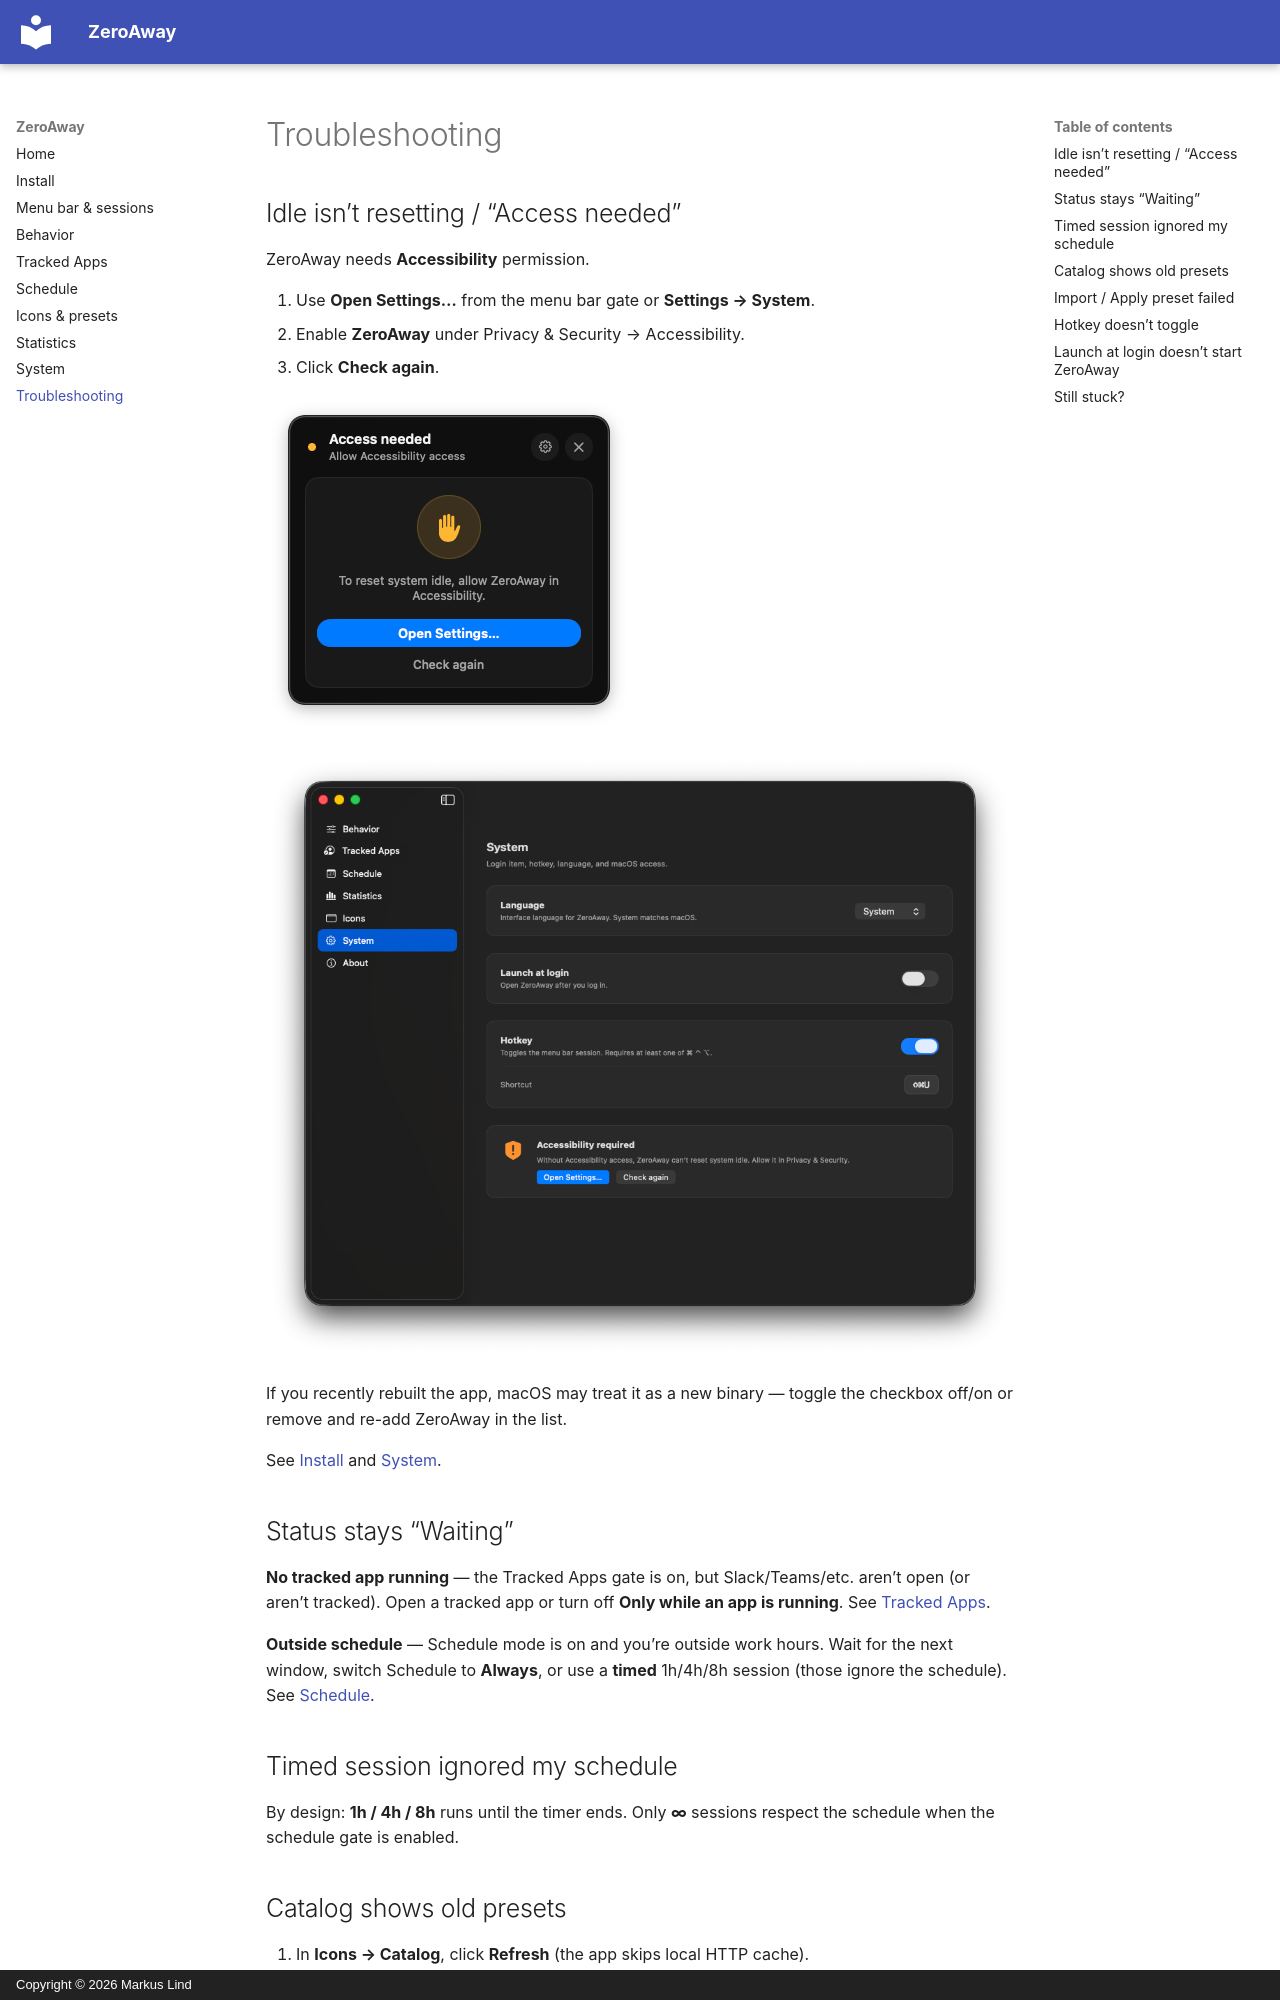

repository: li-nd/ZeroAway · page: troubleshooting/index.html · generator: mkdocs · copyright: Copyright © 2026 Markus Lind

# Troubleshooting

## Idle isn’t resetting / “Access needed”

ZeroAway needs **Accessibility** permission.

1. Use **Open Settings…** from the menu bar gate or **Settings → System**.  
2. Enable **ZeroAway** under Privacy & Security → Accessibility.  
3. Click **Check again**.

![Menu bar — Accessibility](screenshots/18-accessibility.png)

![System — Accessibility needed](screenshots/19-accessibility-settings.png)

If you recently rebuilt the app, macOS may treat it as a new binary — toggle the checkbox off/on or remove and re-add ZeroAway in the list.

See [Install](install.md) and [System](system.md).

## Status stays “Waiting”

**No tracked app running** — the Tracked Apps gate is on, but Slack/Teams/etc. aren’t open (or aren’t tracked). Open a tracked app or turn off **Only while an app is running**. See [Tracked Apps](tracked-apps.md).

**Outside schedule** — Schedule mode is on and you’re outside work hours. Wait for the next window, switch Schedule to **Always**, or use a **timed** 1h/4h/8h session (those ignore the schedule). See [Schedule](schedule.md).

## Timed session ignored my schedule

By design: **1h / 4h / 8h** runs until the timer ends. Only **∞** sessions respect the schedule when the schedule gate is enabled.

## Catalog shows old presets

1. In **Icons → Catalog**, click **Refresh** (the app skips local HTTP cache).  
2. Confirm **Catalog URL** is  
   `https://zeroaway.developer.pm/presets-catalog/index.json`  
   (or your intentional custom URL).  
3. GitHub Pages can take a few minutes after a deploy; wait and refresh again.

See [Icons & presets](icons.md).
